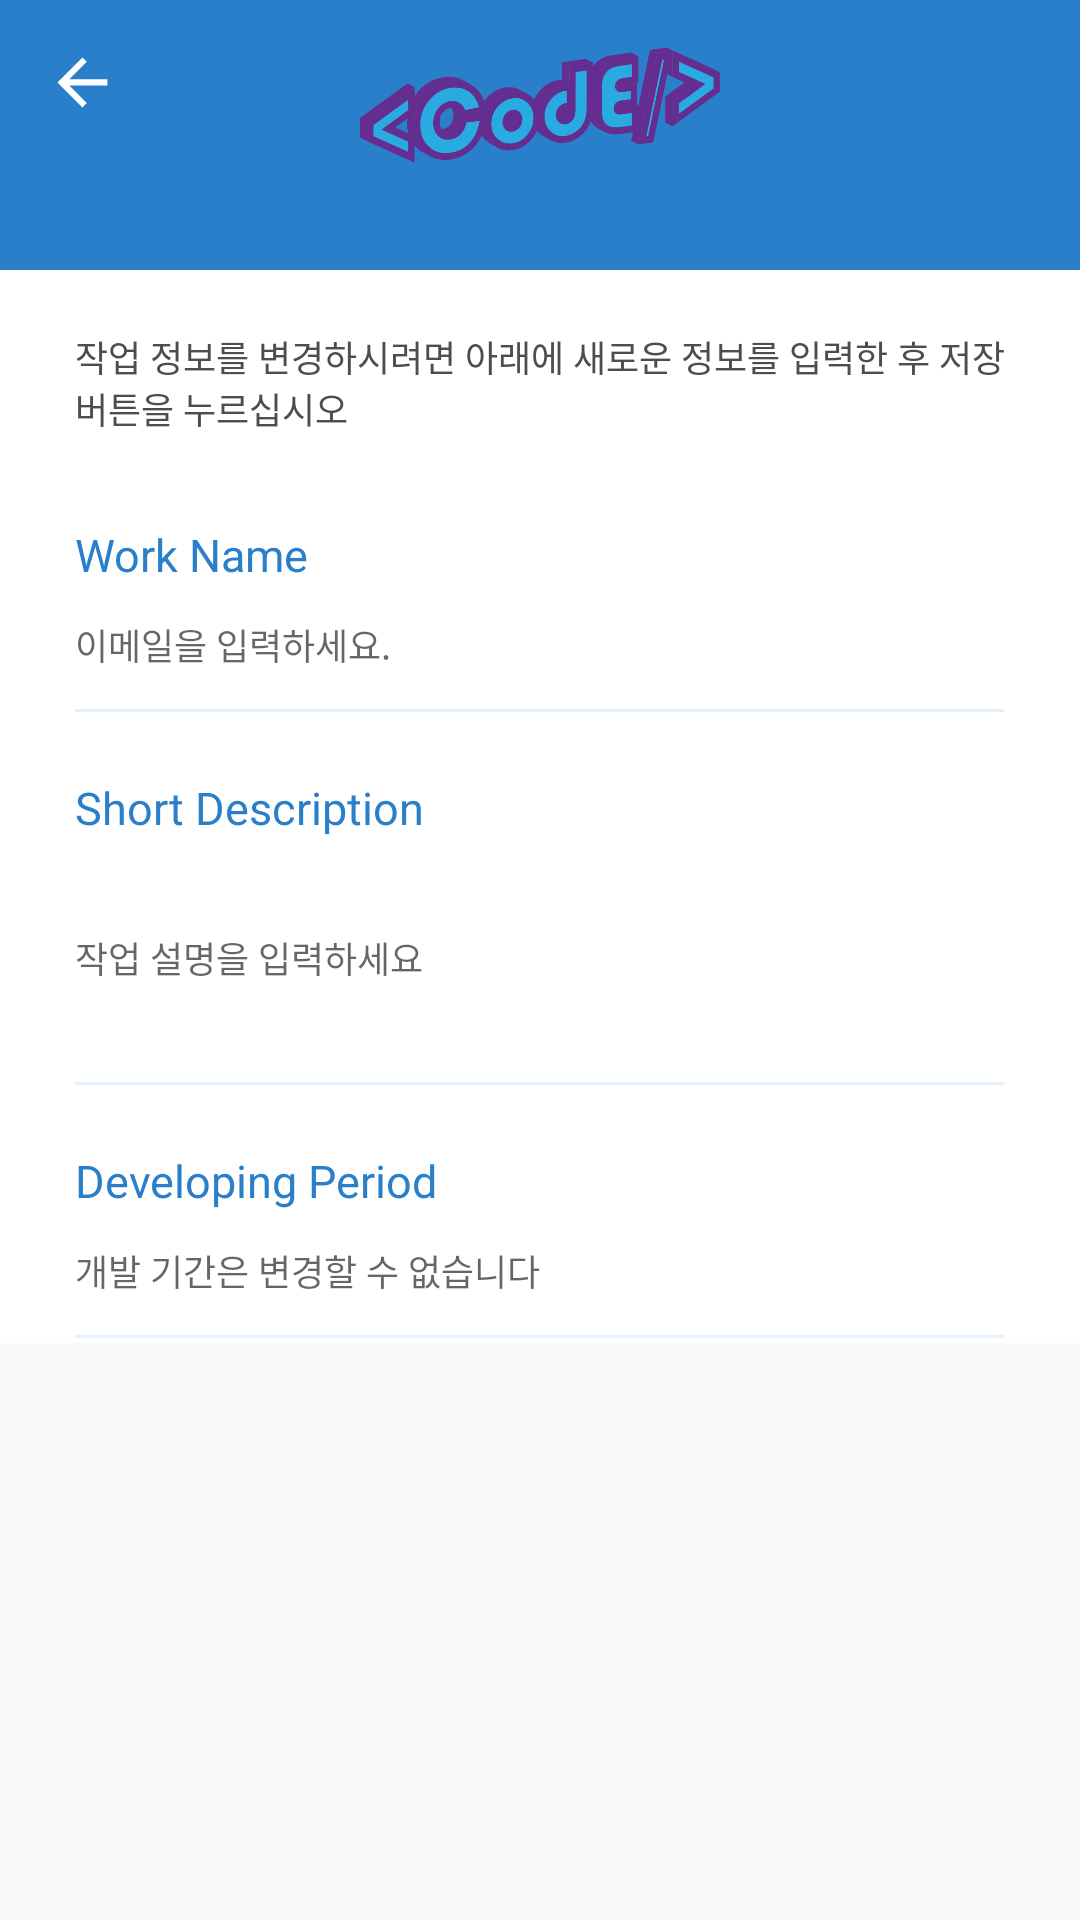

Reconstruct the res/layout file that produces this screen, plus the resources it refers to.
<!-- AndroidManifest.xml: application theme Theme.MainActivity -->
<!-- res/layout/activity_subproject_detail.xml -->
<?xml version="1.0" encoding="utf-8"?>
<LinearLayout xmlns:android="http://schemas.android.com/apk/res/android"
    xmlns:app="http://schemas.android.com/apk/res-auto"
    xmlns:tools="http://schemas.android.com/tools"
    android:layout_width="match_parent"
    android:layout_height="match_parent"
    android:orientation="vertical"
    tools:context=".MainActivity">

    <FrameLayout
        android:layout_width="match_parent"
        android:layout_height="90dp"
        android:background="@drawable/top_background_main"
        android:layout_gravity="top">

        <ImageView
            android:id="@+id/back_button"
            android:layout_width="25dp"
            android:layout_height="25dp"
            android:layout_marginTop="15dp"
            android:layout_marginStart="15dp"
            android:src="@drawable/back_button" />

        <ImageView
            android:layout_width="120dp"
            android:layout_height="50dp"
            android:layout_marginTop="10dp"
            android:src="@drawable/logo_inapp"
            android:layout_gravity="center_horizontal"/>
    </FrameLayout>
    <LinearLayout
        android:layout_width="match_parent"
        android:layout_height="wrap_content"
        android:orientation="vertical"
        android:background="@color/white"
        android:gravity="center">

        <TextView
            android:layout_width="match_parent"
            android:layout_height="wrap_content"
            android:layout_marginTop="20dp"
            android:layout_marginStart="25dp"
            android:layout_marginEnd="25dp"
            android:text="작업 정보를 변경하시려면 아래에 새로운 정보를 입력한 후 저장 버튼을 누르십시오"
            android:textSize="12sp"
            android:textColor="@color/grey_black" />

        <TextView
            android:layout_width="match_parent"
            android:layout_height="wrap_content"
            android:layout_marginTop="30dp"
            android:layout_marginStart="25dp"
            android:layout_marginEnd="25dp"
            android:text="Work Name"
            android:textSize="15sp"
            android:textColor="@color/info_light_blue" />

        <EditText
            android:id="@+id/subproject_name"
            android:layout_width="match_parent"
            android:layout_height="40dp"
            android:layout_marginStart="25dp"
            android:layout_marginEnd="25dp"
            android:hint="이메일을 입력하세요."
            android:textSize="12sp"
            android:textColor="@color/black"
            android:inputType="text"
            android:background="@null"
            android:enabled="false" />

        <ImageView
            android:layout_width="match_parent"
            android:layout_height="wrap_content"
            android:layout_marginStart="25dp"
            android:layout_marginEnd="25dp"
            android:src="@drawable/login_divider" />

        <TextView
            android:layout_width="match_parent"
            android:layout_height="wrap_content"
            android:layout_marginTop="20dp"
            android:layout_marginStart="25dp"
            android:layout_marginEnd="25dp"
            android:text="Short Description"
            android:textSize="15sp"
            android:textColor="@color/info_light_blue" />

        <EditText
            android:id="@+id/subproject_description"
            android:layout_width="match_parent"
            android:layout_height="80dp"
            android:layout_marginStart="25dp"
            android:layout_marginEnd="25dp"
            android:hint="작업 설명을 입력하세요"
            android:textSize="12sp"
            android:textColor="@color/black"
            android:inputType="text"
            android:background="@null"
            android:enabled="false" />


        <ImageView
            android:layout_width="match_parent"
            android:layout_height="wrap_content"
            android:layout_marginStart="25dp"
            android:layout_marginEnd="25dp"
            android:src="@drawable/login_divider" />

        <TextView
            android:layout_width="match_parent"
            android:layout_height="wrap_content"
            android:layout_marginTop="20dp"
            android:layout_marginStart="25dp"
            android:layout_marginEnd="25dp"
            android:text="Developing Period"
            android:textSize="15sp"
            android:textColor="@color/info_light_blue" />

        <EditText
            android:id="@+id/subproject_period"
            android:layout_width="match_parent"
            android:layout_height="40dp"
            android:layout_marginStart="25dp"
            android:layout_marginEnd="25dp"
            android:hint="개발 기간은 변경할 수 없습니다"
            android:textSize="12sp"
            android:textColor="@color/black"
            android:inputType="text"
            android:background="@null"
            android:enabled="false" />

        <ImageView
            android:layout_width="match_parent"
            android:layout_height="wrap_content"
            android:layout_marginStart="25dp"
            android:layout_marginEnd="25dp"
            android:src="@drawable/login_divider" />
    </LinearLayout>
</LinearLayout>
<!-- resources referenced by this layout -->
<resources>
  <color name="black">#FF000000</color>
  <color name="grey_black">#4D4D4D</color>
  <color name="info_light_blue">#297FCA</color>
  <color name="white">#FFFFFFFF</color>
  <!-- drawable back_button: png bitmap (drawable-v24, 685 bytes) -->
  <!-- drawable login_divider: png bitmap (drawable-v24, 205 bytes) -->
  <!-- drawable logo_inapp: png bitmap (drawable-v24, 66027 bytes) -->
  <!-- drawable top_background_main: png bitmap (drawable, 3865 bytes) -->
  <style name="Theme.MainActivity" parent="Theme.AppCompat.Light">
          
          <item name="colorPrimary">@color/purple_500</item>
          <item name="colorPrimaryVariant">@color/purple_700</item>
          <item name="colorOnPrimary">@color/white</item>
          
          <item name="colorSecondary">@color/teal_200</item>
          <item name="colorSecondaryVariant">@color/teal_700</item>
          <item name="colorOnSecondary">@color/black</item>
          
          <item name="android:statusBarColor" tools:targetApi="l">?attr/colorPrimaryVariant</item>
          
  
          
          <item name="windowActionBar">false</item>
          <item name="windowNoTitle">true</item>
  
          
          
          <item name="android:windowFullscreen">true</item>
      </style>
  <color name="purple_500">#FF6200EE</color>
  <color name="purple_700">#FF3700B3</color>
  <color name="teal_200">#FF03DAC5</color>
  <color name="teal_700">#FF018786</color>
</resources>
